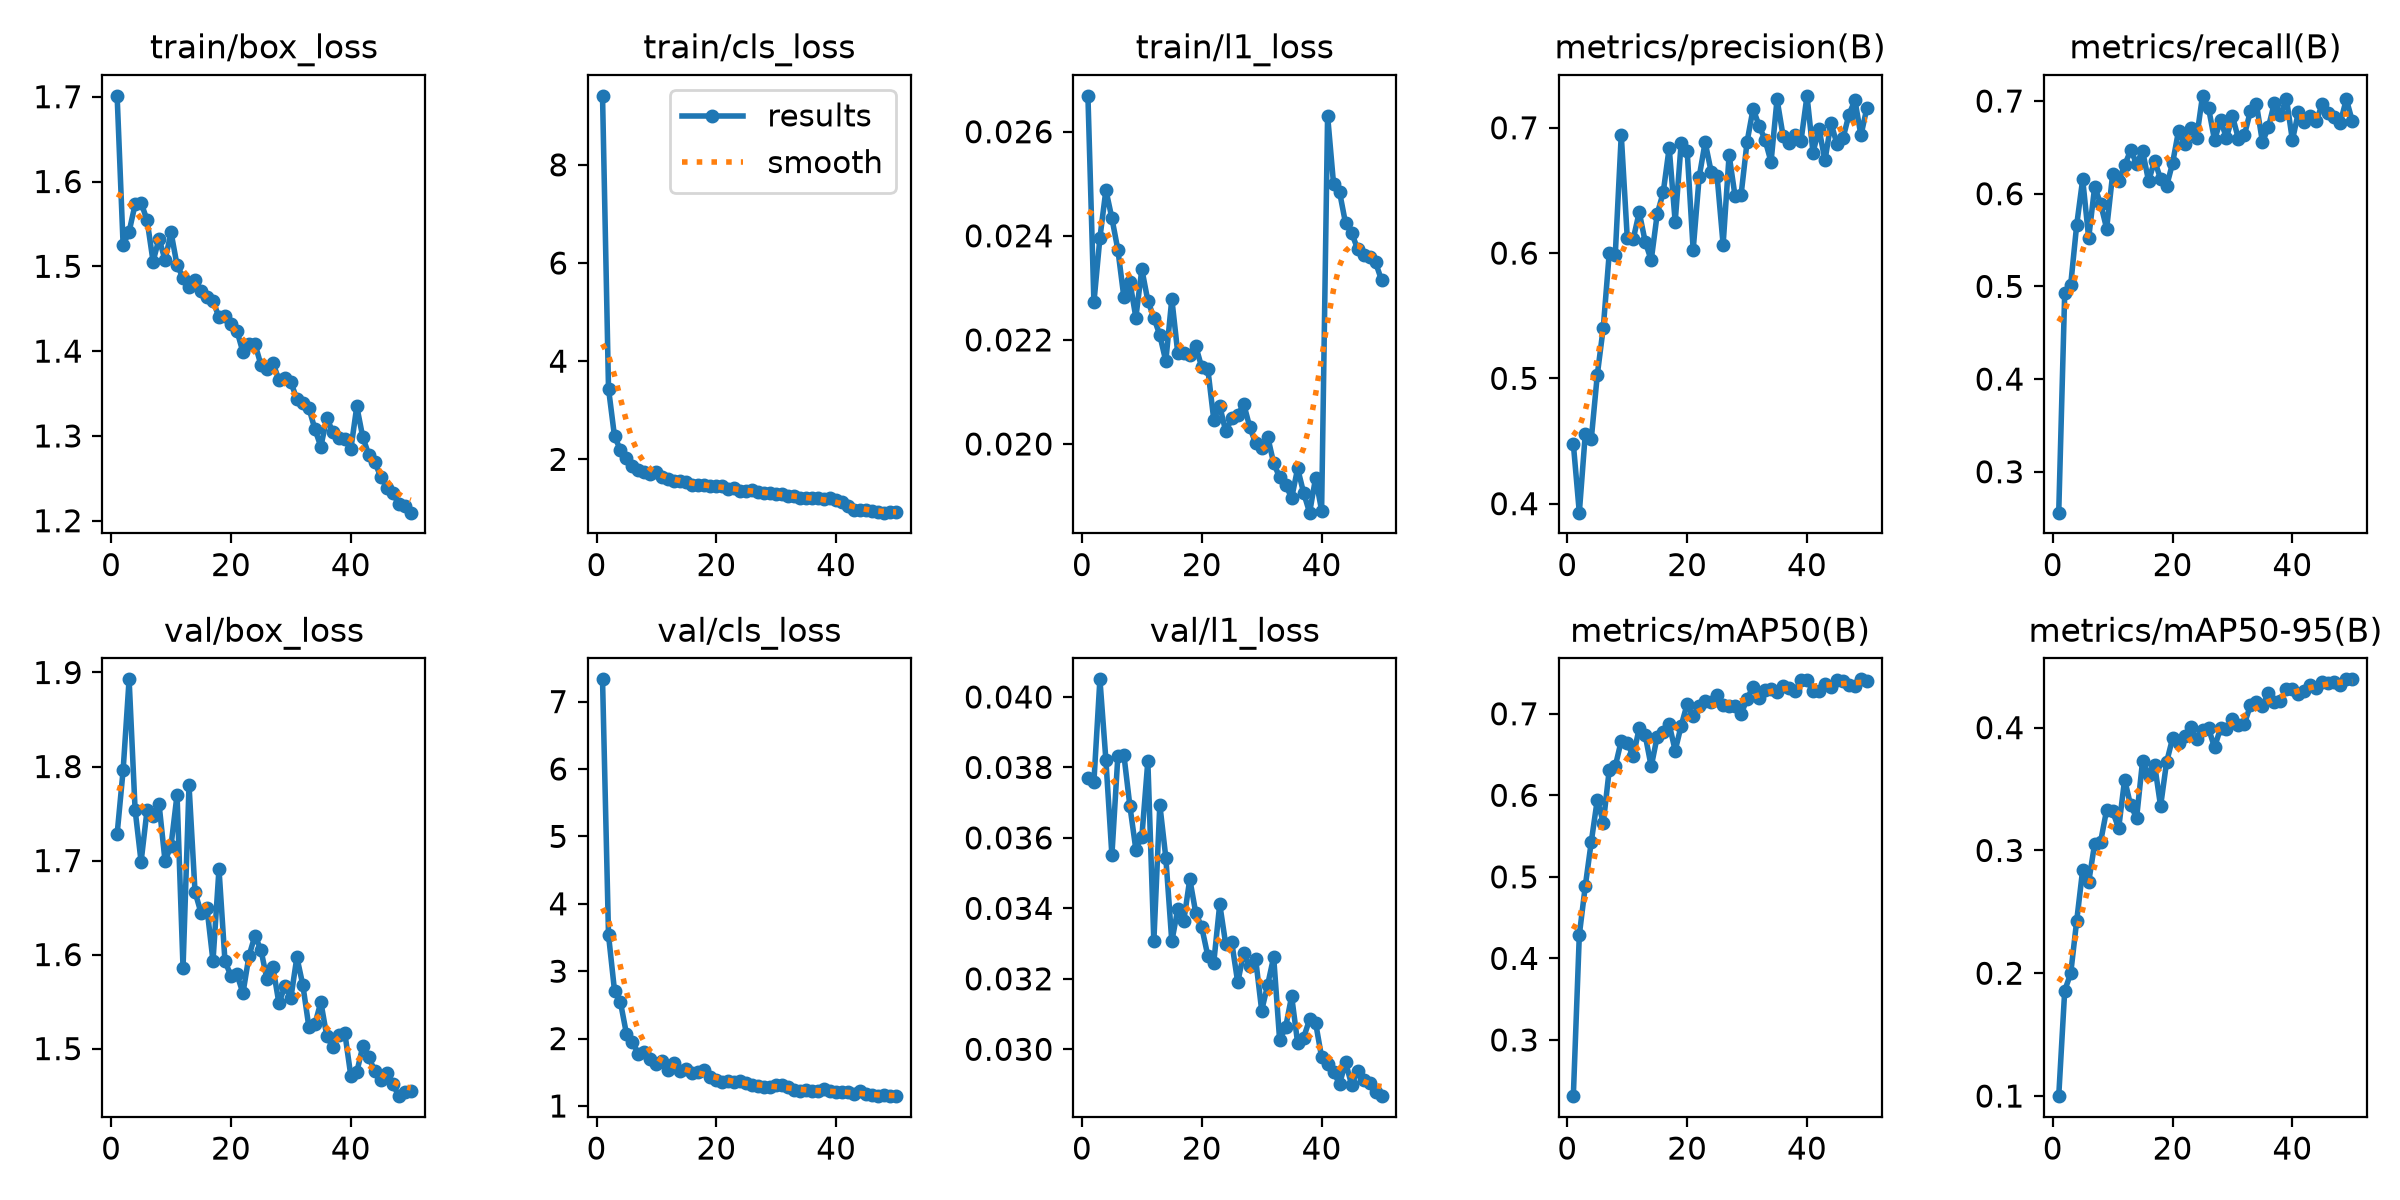

The data file committed next to this chart (first rows):
epoch, time, train/box_loss, train/cls_loss, train/l1_loss, metrics/precision(B), metrics/recall(B), metrics/mAP50(B), metrics/mAP50-95(B), val/box_loss, val/cls_loss, val/l1_loss, lr/pg0, lr/pg1, lr/pg2
1, 10.76, 1.701, 9.405, 0.02669, 0.4478, 0.2559, 0.2311, 0.0999, 1.728, 7.33, 0.0377, 0.0003291, 0.0003291, 0.0003291
2, 16.26, 1.525, 3.441, 0.02272, 0.3928, 0.4931, 0.4287, 0.1859, 1.796, 3.537, 0.0376, 0.0006493, 0.0006493, 0.0006493
3, 21.74, 1.541, 2.469, 0.02396, 0.4559, 0.5018, 0.4889, 0.1998, 1.893, 2.711, 0.0405, 0.0009563, 0.0009563, 0.0009563
4, 27.26, 1.573, 2.189, 0.02488, 0.4517, 0.5664, 0.5431, 0.2427, 1.754, 2.536, 0.03821, 0.0009406, 0.0009406, 0.0009406
5, 32.69, 1.575, 2.023, 0.02434, 0.5028, 0.6156, 0.5946, 0.2844, 1.699, 2.068, 0.03551, 0.0009208, 0.0009208, 0.0009208
6, 38.13, 1.554, 1.859, 0.02373, 0.5405, 0.5521, 0.5662, 0.2742, 1.754, 1.952, 0.03833, 0.000901, 0.000901, 0.000901
7, 43.54, 1.506, 1.786, 0.02282, 0.6003, 0.6075, 0.6316, 0.3056, 1.747, 1.766, 0.03836, 0.0008812, 0.0008812, 0.0008812
8, 49.17, 1.533, 1.748, 0.02312, 0.5986, 0.5888, 0.6355, 0.3073, 1.76, 1.797, 0.03691, 0.0008614, 0.0008614, 0.0008614
9, 54.64, 1.507, 1.697, 0.02243, 0.6943, 0.5624, 0.6669, 0.3332, 1.699, 1.699, 0.03567, 0.0008416, 0.0008416, 0.0008416
10, 60.12, 1.54, 1.738, 0.02336, 0.6123, 0.621, 0.6642, 0.3318, 1.716, 1.63, 0.03603, 0.0008218, 0.0008218, 0.0008218
11, 65.58, 1.501, 1.643, 0.02275, 0.6113, 0.6142, 0.6477, 0.3179, 1.77, 1.671, 0.03818, 0.000802, 0.000802, 0.000802
12, 71.1, 1.487, 1.595, 0.02243, 0.6326, 0.6305, 0.6826, 0.3577, 1.586, 1.534, 0.03306, 0.0007822, 0.0007822, 0.0007822
13, 76.58, 1.475, 1.565, 0.02209, 0.609, 0.6469, 0.6735, 0.3366, 1.78, 1.635, 0.03694, 0.0007624, 0.0007624, 0.0007624
14, 82.06, 1.484, 1.559, 0.02159, 0.5944, 0.6325, 0.6354, 0.3266, 1.667, 1.522, 0.03544, 0.0007426, 0.0007426, 0.0007426
15, 87.54, 1.471, 1.538, 0.02279, 0.6312, 0.646, 0.672, 0.3732, 1.644, 1.543, 0.03306, 0.0007228, 0.0007228, 0.0007228
16, 93.06, 1.464, 1.479, 0.02174, 0.6484, 0.6135, 0.678, 0.3618, 1.649, 1.49, 0.03398, 0.000703, 0.000703, 0.000703
17, 98.55, 1.459, 1.468, 0.02175, 0.6841, 0.6358, 0.6871, 0.3698, 1.593, 1.498, 0.03365, 0.0006832, 0.0006832, 0.0006832
18, 104, 1.44, 1.486, 0.02171, 0.6248, 0.6159, 0.6548, 0.3361, 1.691, 1.535, 0.03483, 0.0006634, 0.0006634, 0.0006634
19, 109.5, 1.441, 1.452, 0.02188, 0.688, 0.608, 0.6854, 0.3719, 1.593, 1.436, 0.03387, 0.0006436, 0.0006436, 0.0006436
20, 115, 1.432, 1.452, 0.02147, 0.6814, 0.633, 0.7118, 0.3912, 1.577, 1.382, 0.03346, 0.0006238, 0.0006238, 0.0006238
21, 120.5, 1.424, 1.457, 0.02145, 0.6025, 0.6679, 0.6972, 0.3872, 1.579, 1.359, 0.03266, 0.000604, 0.000604, 0.000604
22, 126, 1.399, 1.395, 0.02047, 0.6606, 0.654, 0.7089, 0.3931, 1.559, 1.373, 0.03246, 0.0005842, 0.0005842, 0.0005842
23, 131.6, 1.409, 1.422, 0.02073, 0.6885, 0.6711, 0.715, 0.4008, 1.598, 1.349, 0.03412, 0.0005644, 0.0005644, 0.0005644
24, 137, 1.409, 1.347, 0.02024, 0.665, 0.6596, 0.7148, 0.3908, 1.62, 1.378, 0.03298, 0.0005446, 0.0005446, 0.0005446
25, 142.5, 1.384, 1.358, 0.02049, 0.6612, 0.7056, 0.7226, 0.3984, 1.605, 1.334, 0.03304, 0.0005248, 0.0005248, 0.0005248
26, 148, 1.378, 1.371, 0.02055, 0.6067, 0.6927, 0.7111, 0.3995, 1.574, 1.305, 0.0319, 0.000505, 0.000505, 0.000505
27, 153.5, 1.386, 1.334, 0.02077, 0.6783, 0.658, 0.7097, 0.384, 1.587, 1.3, 0.03273, 0.0004852, 0.0004852, 0.0004852
28, 159.1, 1.366, 1.323, 0.02033, 0.6452, 0.6791, 0.7097, 0.3994, 1.548, 1.282, 0.03237, 0.0004654, 0.0004654, 0.0004654
29, 164.5, 1.369, 1.311, 0.02001, 0.6466, 0.6604, 0.6995, 0.3986, 1.566, 1.285, 0.03255, 0.0004456, 0.0004456, 0.0004456
30, 170, 1.363, 1.302, 0.01993, 0.6889, 0.6836, 0.7183, 0.4073, 1.554, 1.311, 0.0311, 0.0004258, 0.0004258, 0.0004258
31, 175.5, 1.343, 1.293, 0.02014, 0.7151, 0.6589, 0.7328, 0.4021, 1.597, 1.305, 0.03183, 0.000406, 0.000406, 0.000406
32, 181.1, 1.339, 1.252, 0.01963, 0.7017, 0.6636, 0.7191, 0.4031, 1.567, 1.281, 0.03262, 0.0003862, 0.0003862, 0.0003862
33, 186.6, 1.333, 1.25, 0.01936, 0.6903, 0.6894, 0.7297, 0.4183, 1.523, 1.234, 0.03025, 0.0003664, 0.0003664, 0.0003664
34, 192.1, 1.308, 1.21, 0.01922, 0.6728, 0.6966, 0.7309, 0.4212, 1.526, 1.222, 0.03063, 0.0003466, 0.0003466, 0.0003466
35, 197.6, 1.287, 1.207, 0.01896, 0.7227, 0.6557, 0.7269, 0.4179, 1.55, 1.236, 0.03151, 0.0003268, 0.0003268, 0.0003268
36, 203.1, 1.321, 1.204, 0.01953, 0.6937, 0.6718, 0.7336, 0.4285, 1.513, 1.219, 0.03018, 0.000307, 0.000307, 0.000307
37, 208.8, 1.304, 1.207, 0.01906, 0.6877, 0.6982, 0.7313, 0.4208, 1.502, 1.217, 0.03033, 0.0002872, 0.0002872, 0.0002872
38, 214.3, 1.297, 1.202, 0.01868, 0.6939, 0.6849, 0.7275, 0.4216, 1.514, 1.253, 0.03085, 0.0002674, 0.0002674, 0.0002674
39, 219.8, 1.296, 1.208, 0.01935, 0.6897, 0.7027, 0.741, 0.4312, 1.517, 1.216, 0.03075, 0.0002476, 0.0002476, 0.0002476
40, 225.3, 1.284, 1.164, 0.01872, 0.7255, 0.6578, 0.7409, 0.4318, 1.471, 1.205, 0.02978, 0.0002278, 0.0002278, 0.0002278
41, 234.7, 1.335, 1.123, 0.02631, 0.6803, 0.6879, 0.7276, 0.4274, 1.475, 1.212, 0.02957, 0.000208, 0.000208, 0.000208
42, 240.3, 1.298, 1.054, 0.02499, 0.6993, 0.6775, 0.7278, 0.4298, 1.502, 1.203, 0.02935, 0.0001882, 0.0001882, 0.0001882
43, 246, 1.278, 0.9702, 0.02484, 0.6739, 0.6836, 0.737, 0.4349, 1.491, 1.18, 0.02902, 0.0001684, 0.0001684, 0.0001684
44, 251.6, 1.269, 0.9675, 0.02424, 0.7039, 0.6785, 0.7327, 0.4327, 1.476, 1.219, 0.02963, 0.0001486, 0.0001486, 0.0001486
45, 257.2, 1.252, 0.9589, 0.02406, 0.687, 0.6972, 0.7408, 0.4375, 1.466, 1.182, 0.029, 0.0001288, 0.0001288, 0.0001288
46, 262.8, 1.239, 0.9479, 0.02375, 0.6915, 0.6871, 0.7403, 0.4366, 1.474, 1.157, 0.02937, 0.000109, 0.000109, 0.000109
47, 268.4, 1.233, 0.9292, 0.02364, 0.7105, 0.6832, 0.7356, 0.4369, 1.463, 1.146, 0.02914, 8.92e-05, 8.92e-05, 8.92e-05
48, 274.1, 1.22, 0.9138, 0.02359, 0.722, 0.6766, 0.7341, 0.4349, 1.449, 1.156, 0.02903, 6.94e-05, 6.94e-05, 6.94e-05
49, 279.6, 1.217, 0.9221, 0.02349, 0.6939, 0.702, 0.7422, 0.4393, 1.453, 1.148, 0.02879, 4.96e-05, 4.96e-05, 4.96e-05
50, 285.2, 1.21, 0.9229, 0.02315, 0.716, 0.6782, 0.7404, 0.4393, 1.455, 1.146, 0.02867, 2.98e-05, 2.98e-05, 2.98e-05
